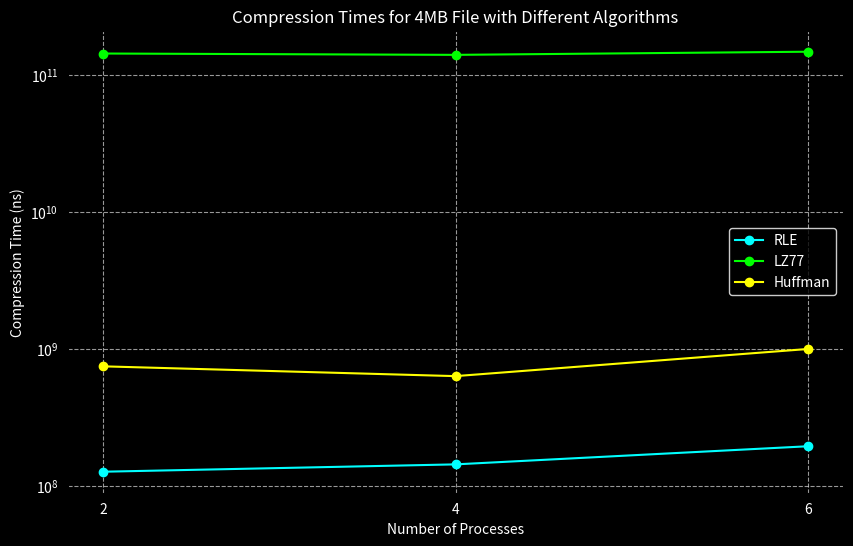

Source code (Python):
import matplotlib.pyplot as plt

# Updated data from your table
processes = [2, 4, 6]
rle_times = [127102000, 143790000, 194937000]
lz77_times = [142965000000, 139791000000, 147357000000]
huffman_times = [746443974, 633230745, 999032040]

# Create the plot
plt.figure(figsize=(10, 6), facecolor='black')
ax = plt.gca()
ax.set_facecolor('black')

# Plot the data
plt.plot(processes, rle_times, label='RLE', marker='o', color='cyan')
plt.plot(processes, lz77_times, label='LZ77', marker='o', color='lime')
plt.plot(processes, huffman_times, label='Huffman', marker='o', color='yellow')

# Set labels and title
plt.xlabel('Number of Processes', color='white')
plt.ylabel('Compression Time (ns)', color='white')
plt.title('Compression Times for 4MB File with Different Algorithms', color='white')

# Set y-scale to logarithmic
plt.yscale('log')

# Customize tick labels
plt.xticks(processes, color='white')
plt.yticks(color='white')

# Add grid and legend
plt.grid(True, linestyle='--', alpha=0.6, color='white')
plt.legend(facecolor='black', edgecolor='white', labelcolor='white')

# Show the plot
plt.show()

